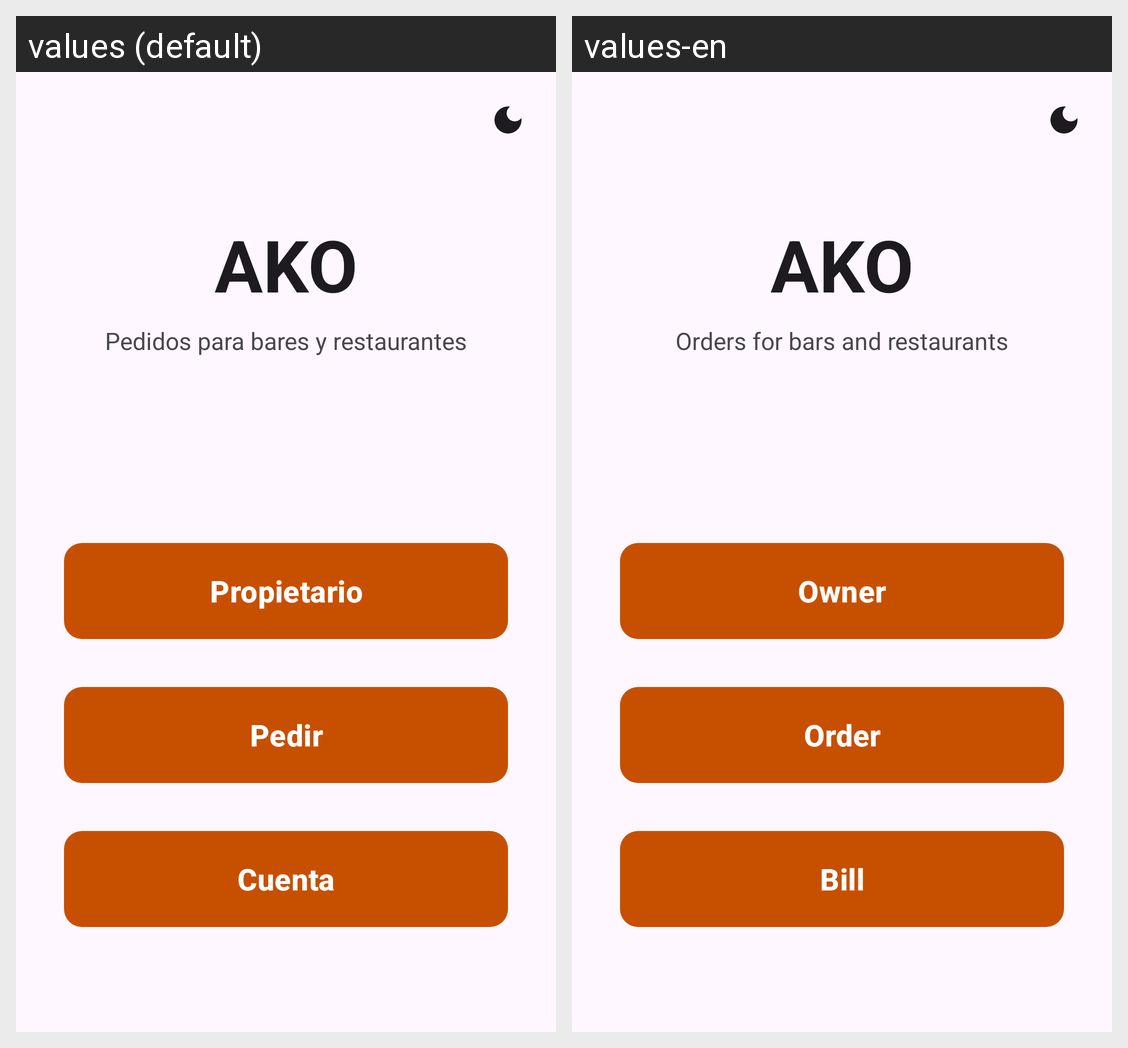

This grid shows one Android layout under two languages. Give, for every string resource on the screen, its name, the default text and each shown locale's text.
Android screen res/layout/fragment_selector.xml rendered under 2 locales, left to right: values (default), values-en. Device: Nexus 5 (rendered at 1080×1920; each locale shown at half size, 540×960, under a caption strip naming it); theme Theme.AKO.
Strings drawn on this screen, with the default value and each locale's value (text and hints the layout hard-codes, and strings that could not be matched under every locale, appear in the picture but are not listed):

app_name
  values: AKO
  values-en: AKO  [not translated; the default value is used]

selector_subtitulo
  values: Pedidos para bares y restaurantes
  values-en: Orders for bars and restaurants

selector_btn_propietario
  values: Propietario
  values-en: Owner

selector_btn_pedir
  values: Pedir
  values-en: Order

selector_btn_cuenta
  values: Cuenta
  values-en: Bill
